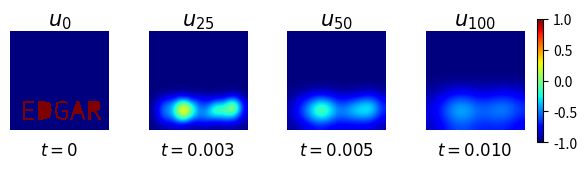

Write the Python code that produced this figure.
import numpy as np
import matplotlib.pyplot as plt
from matplotlib.textpath import TextPath
import matplotlib.transforms as transforms

alpha = 0.8 # heat dif constant

letter = "EDGAR"
def letter_m_ini(x, y, N, temp_inside, temp_outside):
    tp = TextPath((0, 0), letter, size=1)
    bbox = tp.get_extents()

    scale = 0.8 / max(bbox.width, bbox.height)
    trans = transforms.Affine2D().scale(scale).translate(0.1, 0.1)
    path = tp.transformed(trans)

    xv, yv = np.meshgrid(x, y, indexing='xy')
    pts = np.vstack([xv.ravel(), yv.ravel()]).T

    inside = path.contains_points(pts).reshape((N, N))

    eps = 5 * 0.01 / (2 * np.sqrt(2) * np.arctanh(0.9))
    phi = np.where(inside, temp_inside, temp_outside)
    return np.tanh(phi / (np.sqrt(2.0) * eps))

def resplot(x, y, u_pred, dt, max_iter):
    """
    Plots the results at 4 different time steps.
    """
    fig = plt.figure(figsize=(8, 2))
    fig.subplots_adjust(wspace=0.4)  # increase gap between subplots
    
    # Plot 1: Initial state
    ax = plt.subplot(141)
    im1 = ax.imshow(u_pred[0], interpolation='nearest', cmap='jet',
                 extent=[x.min(), x.max(), y.min(), y.max()],
                 origin='lower', aspect='equal')
    ax.set_title('$u_0$', fontsize=15, pad=4)
    ax.text(0.5, -0.12, '$t = 0$', transform=ax.transAxes,
            ha='center', va='top', fontsize=12)
    ax.axis('off')
    im1.set_clim(-1, 1)
    
    # Plot 2: 25% complete
    ax = plt.subplot(142)
    l = int(0.25*max_iter)
    ax.imshow(u_pred[l], interpolation='nearest', cmap='jet',
                 extent=[x.min(), x.max(), y.min(), y.max()],
                 origin='lower', aspect='equal')
    ax.set_title('$u_{%d}$' % l, fontsize=15, pad=4)
    ax.text(0.5, -0.12, '$t = %.3f$' % (dt*l), transform=ax.transAxes,
            ha='center', va='top', fontsize=12)
    ax.axis('off')
    im2 = ax.images[0]
    im2.set_clim(-1, 1)
    
    # Plot 3: 50% complete
    ax = plt.subplot(143)
    l = int(0.5*max_iter)
    ax.imshow(u_pred[l], interpolation='nearest', cmap='jet',
                 extent=[x.min(), x.max(), y.min(), y.max()],
                 origin='lower', aspect='equal')
    ax.set_title('$u_{%d}$' % l, fontsize=15, pad=4)
    ax.text(0.5, -0.12, '$t = %.3f$' % (dt*l), transform=ax.transAxes,
            ha='center', va='top', fontsize=12)
    ax.axis('off')
    im3 = ax.images[0]
    im3.set_clim(-1, 1)
    
    # Plot 4: Final state
    ax = plt.subplot(144)
    im = ax.imshow(u_pred[-1], interpolation='nearest', cmap='jet',
                 extent=[x.min(), x.max(), y.min(), y.max()],
                 origin='lower', aspect='equal')
    ax.set_title('$u_{%d}$' % max_iter, fontsize=15, pad=4)
    ax.text(0.5, -0.12, '$t = %.3f$' % (dt*max_iter), transform=ax.transAxes,
            ha='center', va='top', fontsize=12)
    ax.axis('off')
    im.set_clim(-1, 1)
    
    # Save the figure
    fig.colorbar(im, ax=fig.axes, shrink=0.8, pad=0.02)
    plt.savefig('./cn2d_numpy.png')
    print("4. Plot saved as cn2d_numpy.png")

def tri_disc(N, a):
    """
    Creates the 1D implicit operator matrix (I - a*D_xx)
    with Neumann boundary conditions.
    """
    M = (np.diag(-a * np.ones(N-1), k=-1) +
         np.diag((1+2*a) * np.ones(N), k=0) +
         np.diag(-a * np.ones(N-1), k=1))
    
    M[0, 0] = 1+a
    M[0, 1] = -a
    M[-1, -1] = 1+a
    M[-1, -2] = -a
    
    return M

print("Running the thing")

# grid
N = 100
dt = 1e-4
x = np.linspace(0, 1, N)
y = np.linspace(0, 1, N)

h = 1/N
k = alpha * dt/(2*h**2)

T_font = 1.0        # Set letter temperature
T_surrounding = -0.5  # Set surrounding temperature

u0 = np.array(letter_m_ini(x, y, N, T_font, T_surrounding), dtype=np.float32)

A = np.array(tri_disc(N, k), dtype=np.float32)
C = np.array(tri_disc(N, k), dtype=np.float32) 
print("2. Generated discretization matrices")

'''
A_inv = np.linalg.inv(A)
C_inv = np.linalg.inv(C)
'''

u_pred = [np.copy(u0)]
u = np.copy(u0)
u_star = np.zeros((N,N), dtype=np.float32)
max_iter = 100

print("3. Started iteration session")
for it in range(max_iter-1):
    u_padded = np.pad(u, 1, mode='edge')
    U_y_plus  = u_padded[1:-1, 2:]   # u[i, j+1]
    U_y_minus = u_padded[1:-1, 0:-2] # u[i, j-1]
    RHS1 = u + k * (U_y_minus - 2.0*u + U_y_plus)

    u_star = np.linalg.solve(A, RHS1)

    u_padded = np.pad(u_star, 1, mode='edge')
    U_x_plus  = u_padded[2:, 1:-1]   # u[i+1, j]
    U_x_minus = u_padded[0:-2, 1:-1] # u[i-1, j]
    RHS2 = u_star + k * (U_x_minus - 2.0*u_star + U_x_plus)

    u = np.linalg.solve(C, RHS2.T).T

    u_pred.append(np.copy(u))
resplot(x, y, u_pred, dt, max_iter)
